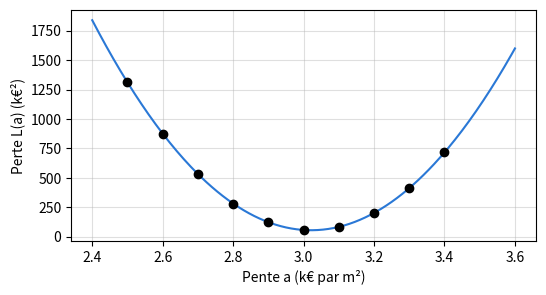
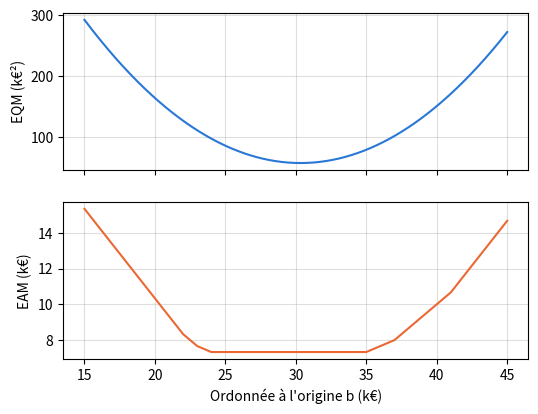
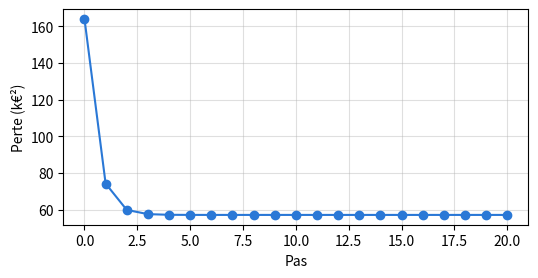
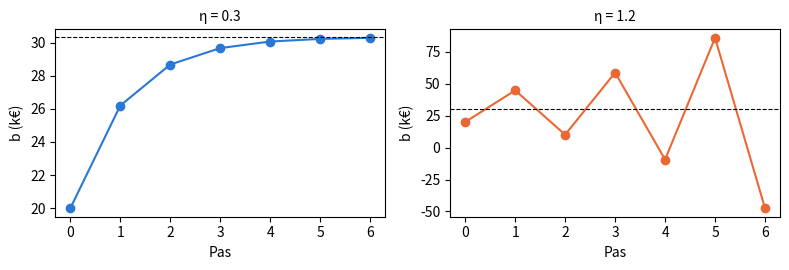
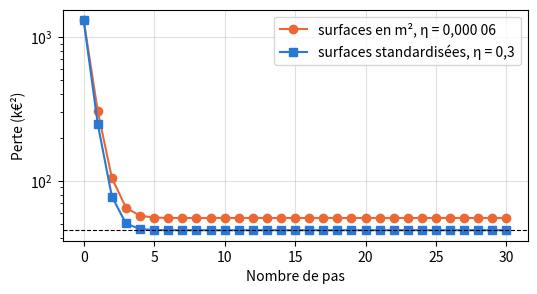
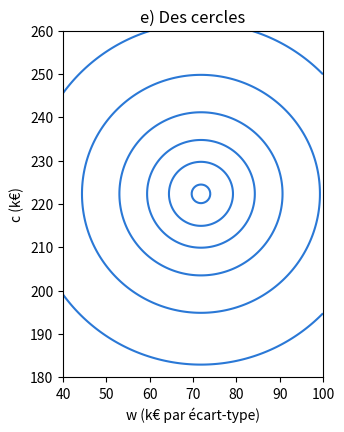

The matplotlib source for these figures, in order:
import numpy as np
import pandas as pd
import matplotlib.pyplot as plt

# Couleurs du livre : une couleur = un rôle (observé, prédit, écart, droite du collègue)
BLUE, ORANGE, RESIDUAL, GREEN = '#2a78d6', '#eb6834', '#c2185b', '#2e8b57'

# Données du chapitre 3, recopiées du fichier CSV du livre (ne pas modifier)

# D0.1 — les six logements de l'ouverture, utilisés pour l'ajustement
homes = pd.DataFrame({
    'home':   ['A', 'B', 'C', 'D', 'E', 'F'],
    'floor_area': [32, 45, 54, 70, 85, 98],
    'price':  [118, 172, 185, 245, 279, 335],
})
x = homes['floor_area'].to_numpy(dtype=float)
y = homes['price'].to_numpy(dtype=float)

# D3.1 — quatre ventes nouvelles, utilisées seulement pour évaluer (leçon 3.6)
new_sales = pd.DataFrame({
    'sale':      ['V1', 'V2', 'V3', 'V4'],
    'floor_area': [38, 58, 76, 92],
    'price':  [132, 215, 254, 322],
})
xv = new_sales['floor_area'].to_numpy(dtype=float)
yv = new_sales['price'].to_numpy(dtype=float)

# Logement G (ouverture) : exemple de calcul, jamais utilisé pour ajuster
x_G, y_G = 62, 209

# Leçon 3.1 — deux droites, deux mesures d'erreur (équations 3.1 et 3.2)
def mae(a, b):
    return np.mean(np.abs(y - (a * x + b)))

def mse(a, b):
    return np.mean((y - (a * x + b)) ** 2)

for name, a, b in [("ouverture", 3, 30), ('collègue', 3.3, 14)]:
    print(f'{name:10s} EAM = {mae(a, b):.2f} k€   EQM = {mse(a, b):.2f} k€²   REQM = {np.sqrt(mse(a, b)):.2f} k€')

# Leçon 3.2 — la courbe de perte, b fixé à 30 k€ (équation 3.3)
slopes = np.round(np.arange(2.5, 3.45, 0.1), 1)
print(pd.Series([round(mse(a, 30), 2) for a in slopes], index=slopes))
A = np.linspace(2.4, 3.6, 241)
plt.figure(figsize=(6, 3))
plt.plot(A, [mse(a, 30) for a in A], color=BLUE)
plt.scatter(slopes, [mse(a, 30) for a in slopes], color='black', zorder=3)
plt.xlabel('Pente a (k€ par m²)'); plt.ylabel('Perte L(a) (k€²)'); plt.grid(alpha=0.4)
plt.show()

# Leçon 3.3 — sécantes, dérivée (équation 3.4) et deux mises à jour (équation 3.5)
def derivative_a(a, b=30):
    e = y - (a * x + b)
    return -2 / len(x) * np.sum(x * e)

for h in (0.1, 0.01, 0.001):
    print(f'sécante h = {h} : {(mse(2.9 + h, 30) - mse(2.9, 30)) / h:.1f}')
print('dérivée exacte en 2,9 :', round(derivative_a(2.9), 1))

a, eta = 2.5, 0.00006
for stage in range(3):
    print(f'étape {stage} : a = {a}, L = {mse(a, 30):.2f}, L\'(a) = {derivative_a(a):.2f}')
    a = round(a - eta * derivative_a(a), 3)    # arrondi au millième, comme dans le livre

# Leçon 3.4 — le gradient (équation 3.6) et un pas sur les deux coefficients (équation 3.7)
def gradient(a, b):
    e = y - (a * x + b)
    return np.array([-2 / len(x) * np.sum(x * e), -2 / len(x) * np.sum(e)])

g = gradient(2.5, 30)
print('gradient en (2,5 ; 30) :', g.round(2))
print('après un pas :', (np.array([2.5, 30]) - 0.00006 * g).round(4))

a, b = 2.5, 30.0
for k in range(1, 100001):
    a, b = np.array([a, b]) - 0.00006 * gradient(a, b)
    if k in (10, 1000, 100000):
        print(f'après {k} pas : a = {a:.4f}, b = {b:.4f}, L = {mse(a, b):.2f}')
a_ls, b_ls = np.polyfit(x, y, 1)
print(f'fond de la vallée : a = {a_ls:.3f}, b = {b_ls:.2f}, L = {mse(a_ls, b_ls):.2f}')
print(f'G, exemple de calcul : {a_ls * x_G + b_ls:.0f} k€ prédits pour {y_G} k€ observés')

# Leçon 3.5 — deux descentes depuis les mêmes prédictions (équation 3.8)
mu, sigma = x.mean(), x.std()          # std() divise par n, comme au chapitre 1
z = (x - mu) / sigma
print(f'mu = {mu:.0f} m², sigma = {sigma:.3f} m², z = {z.round(2)}')

def descent_m2(eta, n_steps, a=2.5, b=30.0):
    for _ in range(n_steps):
        a, b = np.array([a, b]) - eta * gradient(a, b)
    return a, b

def descent_std(eta, n_steps, a=2.5, b=30.0):
    w, c = a * sigma, b + a * mu        # équation 2.7 : mêmes prédictions au départ
    for _ in range(n_steps):
        e = y - (w * z + c)
        w, c = w + eta * 2 / len(x) * np.sum(z * e), c + eta * 2 / len(x) * np.sum(e)
    return w / sigma, c - w / sigma * mu  # équation 3.8 : retour en (a ; b)

print('pas      | m², η = 0,000 06           | standardisées, η = 0,3')
a, b = 2.5, 30.0
done = 0
for k in (0, 1, 5, 10, 1000, 100000):
    a, b = descent_m2(0.00006, k - done, a, b); done = k
    a_s, b_s = descent_std(0.3, min(k, 1000))
    print(f'{k:>8} | a = {a:.3f} b = {b:6.2f} L = {mse(a, b):8.2f} | '
          f'a = {a_s:.3f} b = {b_s:6.2f} L = {mse(a_s, b_s):8.2f}')

# Taux limites : au-delà, la descente diverge (environ 0,000 22 en m², 1 en standardisé)
for eta in (0.000216, 0.000217):
    print(f'm², η = {eta} : perte après 400 pas = {mse(*descent_m2(eta, 400)):.4g} k€²')
for eta in (0.99, 1.01):
    print(f'standardisées, η = {eta} : perte après 400 pas = {mse(*descent_std(eta, 400)):.4g} k€²')

# Leçon 3.6 — droite des moindres carrés (équation 3.9) et R² (équation 3.10)
cov = np.mean((x - x.mean()) * (y - y.mean()))
a_ls = cov / x.var()
b_ls = y.mean() - a_ls * x.mean()
print(f'cov = {cov:.1f} m²·k€, var = {x.var():.2f} (m²)², a = {a_ls:.3f} k€/m², b = {b_ls:.2f} k€')

def r2_lesson(observed, predicted, reference):
    """R² = 1 − EQM de la règle / EQM de la prédiction constante « reference »."""
    return 1 - np.mean((observed - predicted) ** 2) / np.mean((observed - reference) ** 2)

y_mean = y.mean()                      # prix moyen de A à F : la référence du R² sur A à F
print(f'A à F : EQM constante = {np.mean((y - y_mean) ** 2):.2f}, EQM droite = {mse(a_ls, b_ls):.2f}, '
      f'R² = {r2_lesson(y, a_ls * x + b_ls, y_mean):.3f}, r² = {np.corrcoef(x, y)[0, 1] ** 2:.3f}')

# Les trois droites, la même mesure, sur A à F puis sur V1 à V4 (leçon 3.6)
lines = {'moindres carrés': (a_ls, b_ls), 'ouverture': (3, 30), 'collègue': (3.3, 14)}
for name, (a, b) in lines.items():
    e_af, e_v = y - (a * x + b), yv - (a * xv + b)
    print(f'{name:16s} A à F : EQM = {np.mean(e_af ** 2):6.2f}  EAM = {np.mean(np.abs(e_af)):5.2f}   |   '
          f'V1 à V4 : EQM = {np.mean(e_v ** 2):6.2f}  EAM = {np.mean(np.abs(e_v)):5.2f}   écarts {e_v.round(2)}')
yv_bis = np.array([132, 215, 254, 312.0])   # si V4 s'était vendu 312 k€
for name in ('moindres carrés', 'collègue'):
    a, b = lines[name]
    print(f'V4 à 312 k€ : {name} EQM = {np.mean((yv_bis - (a * xv + b)) ** 2):.2f}')
print(f'G, exemple de calcul : {a_ls * x_G + b_ls:.2f} k€ prédits, écart {y_G - (a_ls * x_G + b_ls):.2f} k€')

def mse_b(b):
    return np.mean((y - (3 * x + b)) ** 2)
eqm_b = mse_b   # alias du livre (nom de l'édition française imprimée)

def mae_b(b):
    return np.mean(np.abs(y - (3 * x + b)))
eam_b = mae_b   # alias du livre (nom de l'édition française imprimée)

# Vérification, puis tracé des deux courbes
if mse_b(30) is None or mae_b(30) is None:
    print('Complétez mse_b et mae_b.')
else:
    print('eqm_b et mae_b :', 'correct' if np.isclose(mse_b(30), 344 / 6) and np.isclose(mae_b(30), 44 / 6) else 'à revoir')
    B = np.linspace(15, 45, 601)
    fig, (h, low) = plt.subplots(2, 1, figsize=(6, 4.5), sharex=True)
    h.plot(B, [mse_b(b) for b in B], color=BLUE); h.set_ylabel('EQM (k€²)'); h.grid(alpha=0.4)
    low.plot(B, [mae_b(b) for b in B], color=ORANGE); low.set_ylabel('EAM (k€)'); low.grid(alpha=0.4)
    low.set_xlabel('Ordonnée à l\'origine b (k€)')
    plt.show()
    print('angles de la courbe de l\'EAM (r_i rangés) :', np.sort(y - 3 * x))

r_sorted = np.sort(y - 3 * x)                    # 22, 23, 24, 35, 37, 41
median_r = (r_sorted[2] + r_sorted[3]) / 2       # n = 6 pair : rangs 3 et 4 → 29,5
mediane_r = median_r   # alias du livre (nom de l'édition française imprimée)
mean_r = np.mean(y - 3 * x)                  # 182 / 6 ≈ 30,33
moyenne_r = mean_r   # alias du livre (nom de l'édition française imprimée)

# Vérification
for name, yours, truth in [('médiane', median_r, 29.5), ('moyenne', mean_r, 182 / 6)]:
    print(f'{name} des r :', 'pas encore complété' if yours is None else ('correct' if np.isclose(yours, truth) else 'à revoir'))
if median_r is not None and mae_b(30) is not None:
    print(f'EAM à la médiane : {mae_b(median_r):.2f} k€ (sur le palier) ; '
          f'EQM à la moyenne : {mse_b(mean_r):.2f} k€² (minimum)')

r = y - 3 * x
r

# Vérification
if r is None:
    print('Complétez la cellule précédente.')
else:
    print('r :', 'correct' if np.allclose(r, [22, 37, 23, 35, 24, 41]) else 'à revoir')

L_b0 = 164
derivative_b0 = -20.67
b1 = 26.2
L_b1 = 74.31
b2 = 28.68
L_b2 = 59.96

# Vérification (calcul indépendant)
def _L(b): return np.mean((y - 3 * x - b) ** 2)
def _d(b): return -2 / 6 * np.sum(y - 3 * x - b)
_b1 = 20 - 0.3 * _d(20); _b2 = _b1 - 0.3 * _d(_b1)
expected_values = {'L_b0': (L_b0, _L(20)), 'derivative_b0': (derivative_b0, _d(20)), 'b1': (b1, _b1),
            'L_b1': (L_b1, _L(_b1)), 'b2': (b2, _b2), 'L_b2': (L_b2, _L(_b2))}
for name, (yours, truth) in expected_values.items():
    status = 'pas encore complété' if yours is None else ('correct' if abs(yours - truth) < 0.01 else 'à revoir')
    print(f'{name} : {status}')

def loss(b):
    """EQM de la droite y = 3x + b sur A à F (équation 3.2)."""
    e = y - (3 * x + b)
    return np.mean(e ** 2)
perte = loss   # alias du livre (nom de l'édition française imprimée)

def derivative(b):
    """L'(b) = −(2/n) Σ e_i (équation 3.6)."""
    e = y - (3 * x + b)
    return -2 / len(x) * np.sum(e)
derivee = derivative   # alias du livre (nom de l'édition française imprimée)

def descent(b0, eta, n_steps):
    """Renvoie la liste des b et la liste des pertes, de l'étape 0 à l'étape n_steps."""
    bs, losses = [b0], [loss(b0)]
    for _ in range(n_steps):
        bs.append(bs[-1] - eta * derivative(bs[-1]))   # équation 3.5
        losses.append(loss(bs[-1]))
    return bs, losses
descente = descent   # alias du livre (nom de l'édition française imprimée)

if loss(20) is None or derivative(20) is None:
    print('Complétez loss et derivee.')
else:
    bs, losses = descent(20, 0.3, 2)
    print('deux pas :', np.round(bs, 3), np.round(losses, 2), '→',
          'correct' if np.allclose(bs, [20, 26.2, 28.68]) else 'à revoir')
    bs, losses = descent(20, 0.3, 20)
    plt.figure(figsize=(6, 2.8))
    plt.plot(losses, marker='o', color=BLUE)
    plt.xlabel('Pas'); plt.ylabel('Perte (k€²)'); plt.grid(alpha=0.4)
    plt.show()
    print('b après 20 pas :', round(bs[-1], 3), '  moyenne des r :', round(np.mean(y - 3 * x), 3))

if loss(20) is not None and derivative(20) is not None:
    fig, axes = plt.subplots(1, 2, figsize=(8, 2.8))
    for ax, eta in zip(axes, (0.3, 1.2)):
        bs, losses = descent(20, eta, 6)
        ax.plot(bs, marker='o', color=ORANGE if eta > 1 else BLUE)
        ax.axhline(np.mean(y - 3 * x), color='black', linewidth=0.8, linestyle='--')
        ax.set_title(f'η = {eta}', fontsize=10); ax.set_xlabel('Pas'); ax.set_ylabel('b (k€)')
        print(f'η = {eta} :', np.round(bs, 2))
    plt.tight_layout(); plt.show()

price_G = 3 * x_G + 28.68     # = 186 + 28,68 = 214,68 k€
gap_G = y_G - price_G       # = 209 − 214,68 = −5,68 k€

# Vérification
if price_G is None or gap_G is None:
    print('Complétez la cellule précédente.')
else:
    print('G :', 'correct' if np.isclose(price_G, 214.68) and np.isclose(gap_G, -5.68) else 'à revoir')

def sales_mse(observed, predicted):
    """observed et predicted : tableaux numpy de même longueur."""
    return np.mean((observed - predicted) ** 2)
eqm_ventes = sales_mse   # alias du livre (nom de l'édition française imprimée)

# Vérification : le classement de la leçon 3.6, puis le R² sur A à F (référence : prix moyen de A à F)
if sales_mse(y, y) is None:
    print('Complétez la fonction sales_mse.')
else:
    a_ls = np.mean((x - x.mean()) * (y - y.mean())) / x.var()
    b_ls = y.mean() - a_ls * x.mean()
    expected_values = {'moindres carrés': ((a_ls, b_ls), 45.36, 93.29), 'ouverture': ((3, 30), 57.33, 134.25),
                'collègue': ((3.3, 14), 65.11, 70.73)}
    for name, ((a, b), att_af, att_v) in expected_values.items():
        e1, e2 = sales_mse(y, a * x + b), sales_mse(yv, a * xv + b)
        print(f'{name:16s} A à F : {e1:6.2f}   V1 à V4 : {e2:6.2f} →',
              'correct' if abs(e1 - att_af) < 0.006 and abs(e2 - att_v) < 0.006 else 'à revoir')
    r2_af = 1 - sales_mse(y, a_ls * x + b_ls) / sales_mse(y, np.full(6, y.mean()))
    print(f'R² sur A à F = {r2_af:.4f}, r² = {np.corrcoef(x, y)[0, 1] ** 2:.4f} →',
          'correct' if np.isclose(r2_af, np.corrcoef(x, y)[0, 1] ** 2) else 'à revoir')

mu = x.mean()            # 64 m²
sigma = x.std()          # 22,796 m² : np.std divise par n par défaut
z = (x - mu) / sigma
z.round(4)

# Vérification
if z is None:
    print('Complétez la cellule précédente.')
else:
    print('scores z :', 'correct' if np.isclose(np.mean(z), 0) and np.isclose(np.mean(z ** 2), 1) and np.isclose(mu, 64) else 'à revoir')

def standardized_gradient(w, c):
    e = y - (w * z + c)
    return np.array([-2 / len(x) * np.sum(z * e), -2 / len(x) * np.sum(e)])
gradient_std = standardized_gradient   # alias du livre (nom de l'édition française imprimée)

# Vérification au point de départ (mêmes prédictions que (2,5 ; 30))
if z is None or standardized_gradient(1, 1) is None:
    print('Complétez les cellules b) et c).')
else:
    w0, c0 = 2.5 * sigma, 30 + 2.5 * mu
    g0 = standardized_gradient(w0, c0)
    print(f'départ : w0 = {w0:.2f}, c0 = {c0:.0f}, gradient = {g0.round(2)} →',
          'correct' if np.allclose(g0, [-29.683, -64.667], atol=0.001) else 'à revoir')

w, c = 2.5 * sigma, 30 + 2.5 * mu
for _ in range(30):
    w, c = np.array([w, c]) - 0.3 * standardized_gradient(w, c)
a_std = w / sigma
b_std = c - a_std * mu
print(f'w = {w:.3f}, c = {c:.3f}  →  a = {a_std:.3f} k€/m², b = {b_std:.2f} k€')

# Vérification : équation 3.9 et np.polyfit
a_ls = np.mean((x - x.mean()) * (y - y.mean())) / x.var()
b_ls = y.mean() - a_ls * x.mean()
print(f'équation 3.9 : a = {a_ls:.3f}, b = {b_ls:.2f} ; np.polyfit : {np.round(np.polyfit(x, y, 1), 3)}')
if a_std is None:
    print('Complétez la cellule précédente.')
else:
    print('droite obtenue :', 'correct' if np.allclose([a_std, b_std], [a_ls, b_ls], atol=1e-4) else 'à revoir')

# Les deux descentes de la leçon 3.5, pas par pas (rien à compléter)
def path_m2(n_steps, eta=0.00006):
    a, b, losses = 2.5, 30.0, []
    for _ in range(n_steps + 1):
        losses.append(np.mean((y - a * x - b) ** 2))
        e = y - a * x - b
        a, b = a + eta * 2 / 6 * np.sum(x * e), b + eta * 2 / 6 * np.sum(e)
    return losses

def path_std(n_steps, eta=0.3):
    zz = (x - x.mean()) / x.std()
    w, c, losses = 2.5 * x.std(), 30 + 2.5 * x.mean(), []
    for _ in range(n_steps + 1):
        losses.append(np.mean((y - w * zz - c) ** 2))
        e = y - w * zz - c
        w, c = w + eta * 2 / 6 * np.sum(zz * e), c + eta * 2 / 6 * np.sum(e)
    return losses

plt.figure(figsize=(6, 3))
plt.semilogy(path_m2(30), marker='o', color=ORANGE, label='surfaces en m², η = 0,000 06')
plt.semilogy(path_std(30), marker='s', color=BLUE, label='surfaces standardisées, η = 0,3')
plt.axhline(45.364, color='black', linestyle='--', linewidth=0.8)
plt.xlabel('Nombre de pas'); plt.ylabel('Perte (k€²)'); plt.legend(); plt.grid(alpha=0.4); plt.show()

# f) Nombre de pas pour arriver à moins de 0,1 k€² du minimum (quelques secondes)
L_min = np.mean((y - (a_ls * x + b_ls)) ** 2)

def n_steps(X, a, b, eta, limit=10 ** 6):
    for k in range(1, limit + 1):
        e = y - a * X - b
        a, b = a + eta * 2 / 6 * np.sum(X * e), b + eta * 2 / 6 * np.sum(e)
        if np.mean((y - a * X - b) ** 2) - L_min < 0.1:
            return k

losses_std = path_std(30)
print('surfaces standardisées, η = 0,3 :', next(k for k, v in enumerate(losses_std) if v - L_min < 0.1), 'pas')
print('surfaces en m², η = 0,000 06    :', n_steps(x, 2.5, 30.0, 0.00006), 'pas')

x_tens = x / 10
x_tens

# Vérification, puis les mesures (rien d'autre à compléter)
if x_tens is None:
    print('Complétez la cellule précédente.')
else:
    print('x_diz :', 'correct' if np.allclose(x_tens, [3.2, 4.5, 5.4, 7.0, 8.5, 9.8]) else 'à revoir')
    print('a) droite des moindres carrés (pente, ordonnée) :', np.round(np.polyfit(x_tens, y, 1), 2))
    e0 = y - (25 * x_tens + 30)
    print(f'b) quotient à l\'étape 0 : {np.sum(x_tens * e0) / np.sum(e0):.2f} dizaines de m²')
    for eta in (0.021, 0.022):
        a, b = 25.0, 30.0
        for _ in range(200):
            e = y - a * x_tens - b
            a, b = a + eta * 2 / 6 * np.sum(x_tens * e), b + eta * 2 / 6 * np.sum(e)
        print(f'c) η = {eta} : perte après 200 pas = {np.mean((y - a * x_tens - b) ** 2):.4g} k€²')
    L_min = np.mean((y - np.polyval(np.polyfit(x, y, 1), x)) ** 2)
    a, b = 25.0, 30.0
    for k in range(1, 10 ** 6):
        e = y - a * x_tens - b
        a, b = a + 0.006 * 2 / 6 * np.sum(x_tens * e), b + 0.006 * 2 / 6 * np.sum(e)
        if np.mean((y - a * x_tens - b) ** 2) - L_min < 0.1:
            break
    print(f'd) η = 0,006 : {k} pas pour arriver à moins de 0,1 k€² du minimum')

zz = (x - x.mean()) / x.std()
print(f'a) somme des z = {np.sum(zz):.1e}, somme des z² = {np.sum(zz ** 2):.4f}')

m = np.mean(zz * y)

def step(w, c, eta):
    """Renvoie (w, c) après une mise à jour (équation 3.7 avec z à la place de x)."""
    e = y - (w * zz + c)
    return w + eta * 2 / len(x) * np.sum(zz * e), c + eta * 2 / len(x) * np.sum(e)
un_pas = step   # alias du livre (nom de l'édition française imprimée)

# Vérification de b) et d)
if m is None or step(1, 1, 0.1) is None:
    print('Complétez la cellule précédente.')
else:
    print(f'b) m = {m:.2f} →', 'correct' if np.isclose(m, np.mean((x - x.mean()) * (y - y.mean())) / x.std()) else 'à revoir')
    w0, c0 = 2.5 * x.std(), 30 + 2.5 * x.mean()
    w1, c1 = step(w0, c0, 0.5)
    print(f'd) un pas avec η = 0,5 : (w ; c) = ({w1:.2f} ; {c1:.2f}) →',
          'correct' if np.allclose([w1, c1], [m, y.mean()]) else 'à revoir')
    for eta in (1.0, 1.05):
        w, c = w0, c0
        sequence = []
        for _ in range(4):
            w, c = step(w, c, eta)
            sequence.append(round(c, 2))
        print(f'   η = {eta} : c après 1, 2, 3, 4 pas = {sequence}')
    W, Cc = np.meshgrid(np.linspace(40, 100, 200), np.linspace(180, 260, 200))
    Z = np.mean([(yi - W * zi - Cc) ** 2 for zi, yi in zip(zz, y)], axis=0)
    plt.figure(figsize=(4.5, 4.5))
    plt.contour(W, Cc, Z, levels=[50, 100, 200, 400, 800, 1600], colors=BLUE)
    plt.gca().set_aspect('equal')
    plt.xlabel('w (k€ par écart-type)'); plt.ylabel('c (k€)'); plt.title('e) Des cercles'); plt.show()
